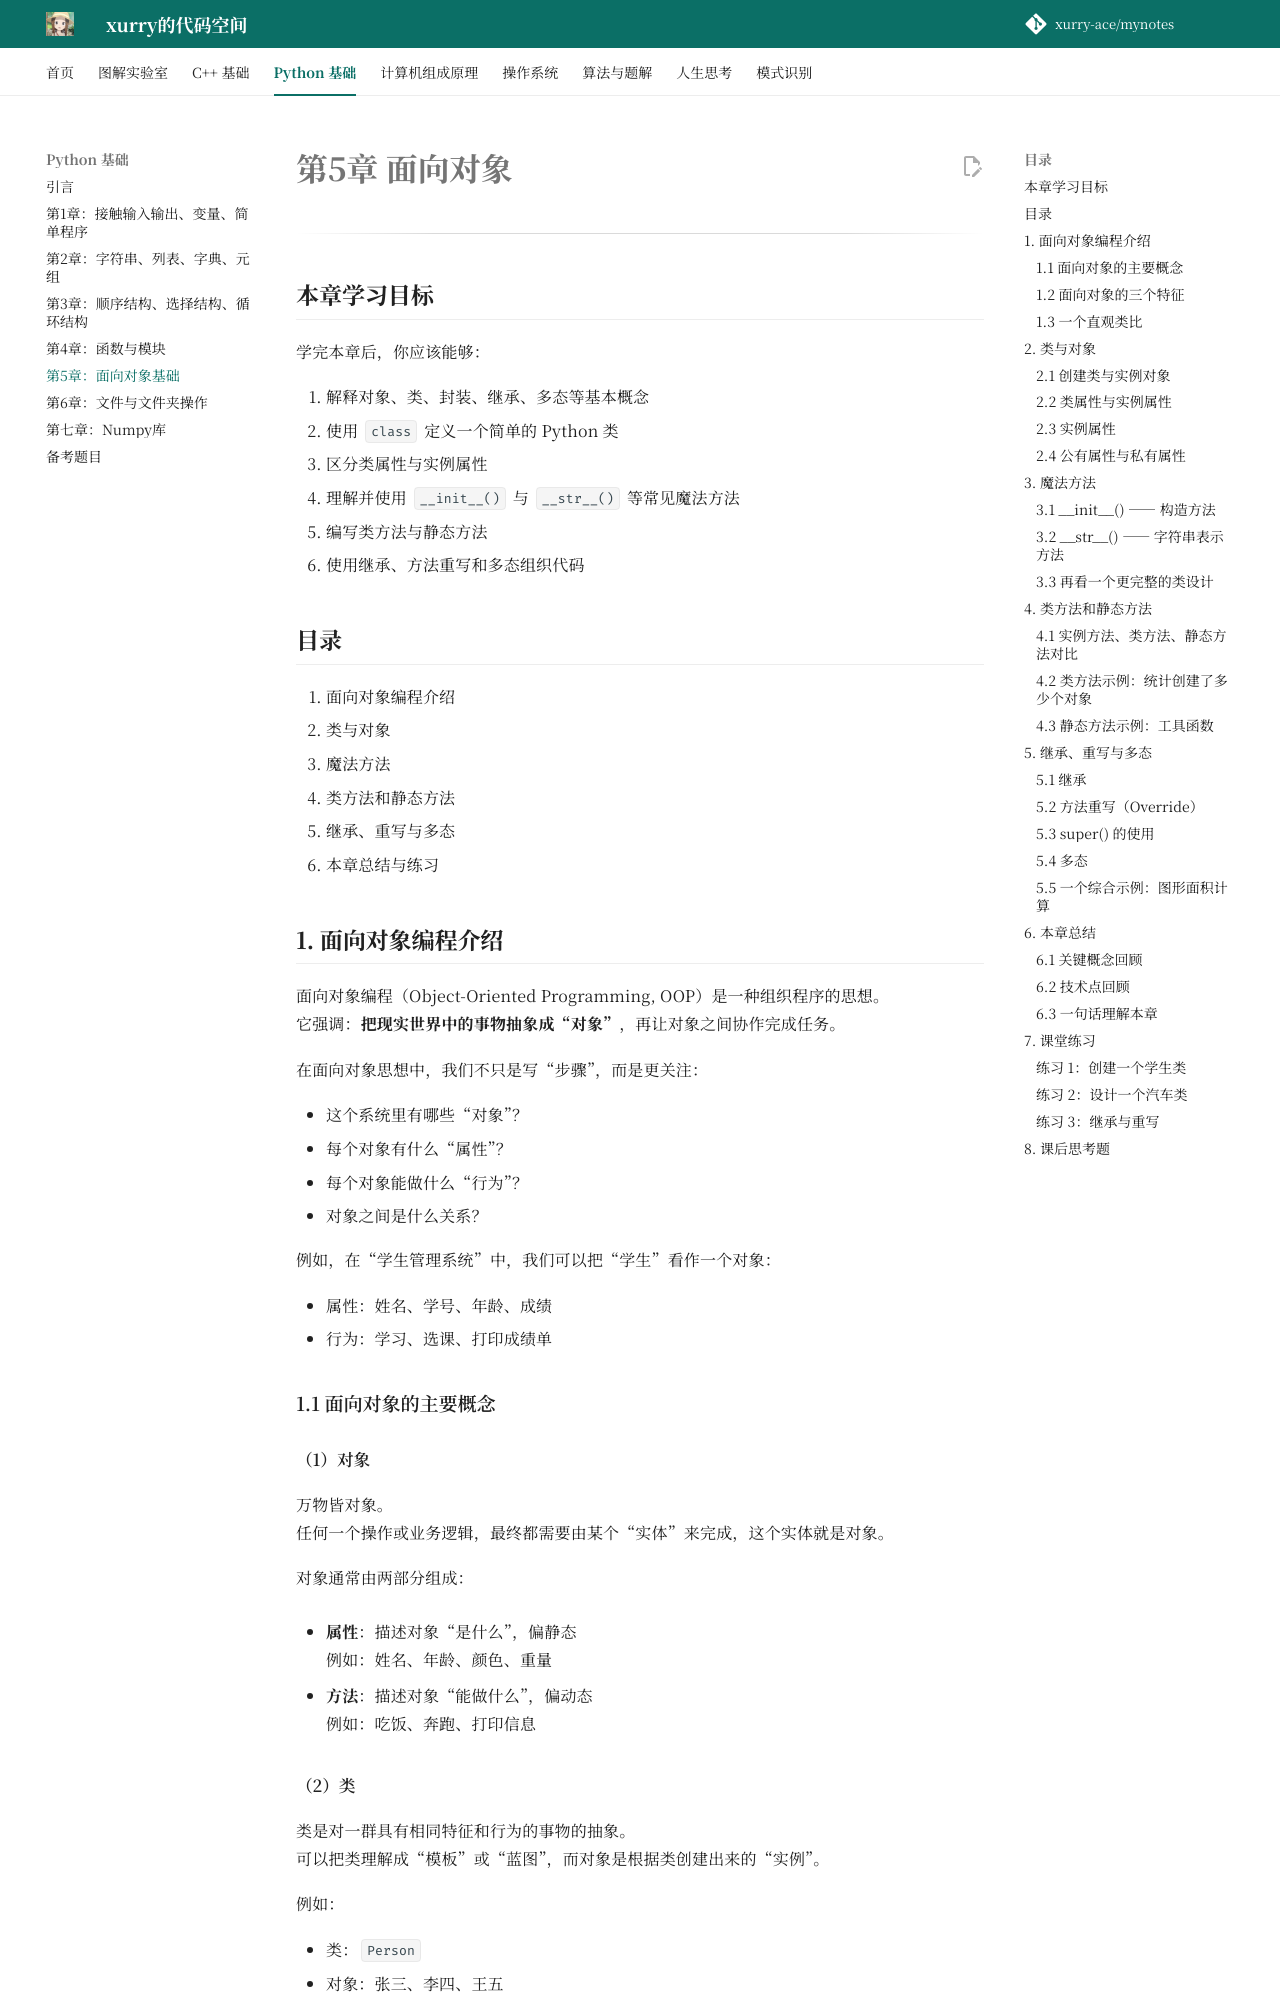

repository: xurry-ace/mynotes · page: python基础/第5章：面向对象基础/index.html · generator: mkdocs

# 第5章 面向对象

---


## 本章学习目标
学完本章后，你应该能够：

1. 解释对象、类、封装、继承、多态等基本概念
2. 使用 `class` 定义一个简单的 Python 类
3. 区分类属性与实例属性
4. 理解并使用 `__init__()` 与 `__str__()` 等常见魔法方法
5. 编写类方法与静态方法
6. 使用继承、方法重写和多态组织代码


## 目录
1. 面向对象编程介绍  
2. 类与对象  
3. 魔法方法  
4. 类方法和静态方法  
5. 继承、重写与多态  
6. 本章总结与练习


## 1. 面向对象编程介绍

面向对象编程（Object-Oriented Programming, OOP）是一种组织程序的思想。  
它强调：**把现实世界中的事物抽象成“对象”**，再让对象之间协作完成任务。

在面向对象思想中，我们不只是写“步骤”，而是更关注：

- 这个系统里有哪些“对象”？
- 每个对象有什么“属性”？
- 每个对象能做什么“行为”？
- 对象之间是什么关系？

例如，在“学生管理系统”中，我们可以把“学生”看作一个对象：

- 属性：姓名、学号、年龄、成绩
- 行为：学习、选课、打印成绩单


### 1.1 面向对象的主要概念

#### （1）对象
万物皆对象。  
任何一个操作或业务逻辑，最终都需要由某个“实体”来完成，这个实体就是对象。

对象通常由两部分组成：

- **属性**：描述对象“是什么”，偏静态  
  例如：姓名、年龄、颜色、重量

- **方法**：描述对象“能做什么”，偏动态  
  例如：吃饭、奔跑、打印信息

#### （2）类
类是对一群具有相同特征和行为的事物的抽象。  
可以把类理解成“模板”或“蓝图”，而对象是根据类创建出来的“实例”。

例如：

- 类：`Person`
- 对象：张三、李四、王五

也就是说：

- **类**解决“这一类东西长什么样、会做什么”
- **对象**解决“具体是哪一个”


### 1.2 面向对象的三个特征

#### 1）封装（Encapsulation）
把属性和方法组织到一个类中，对外暴露必要接口，隐藏内部实现细节。

作用：

- 保护数据
- 降低耦合
- 便于维护

#### 2）继承（Inheritance）
子类可以复用父类已有的属性和方法。

作用：

- 代码复用
- 结构清晰
- 便于扩展
